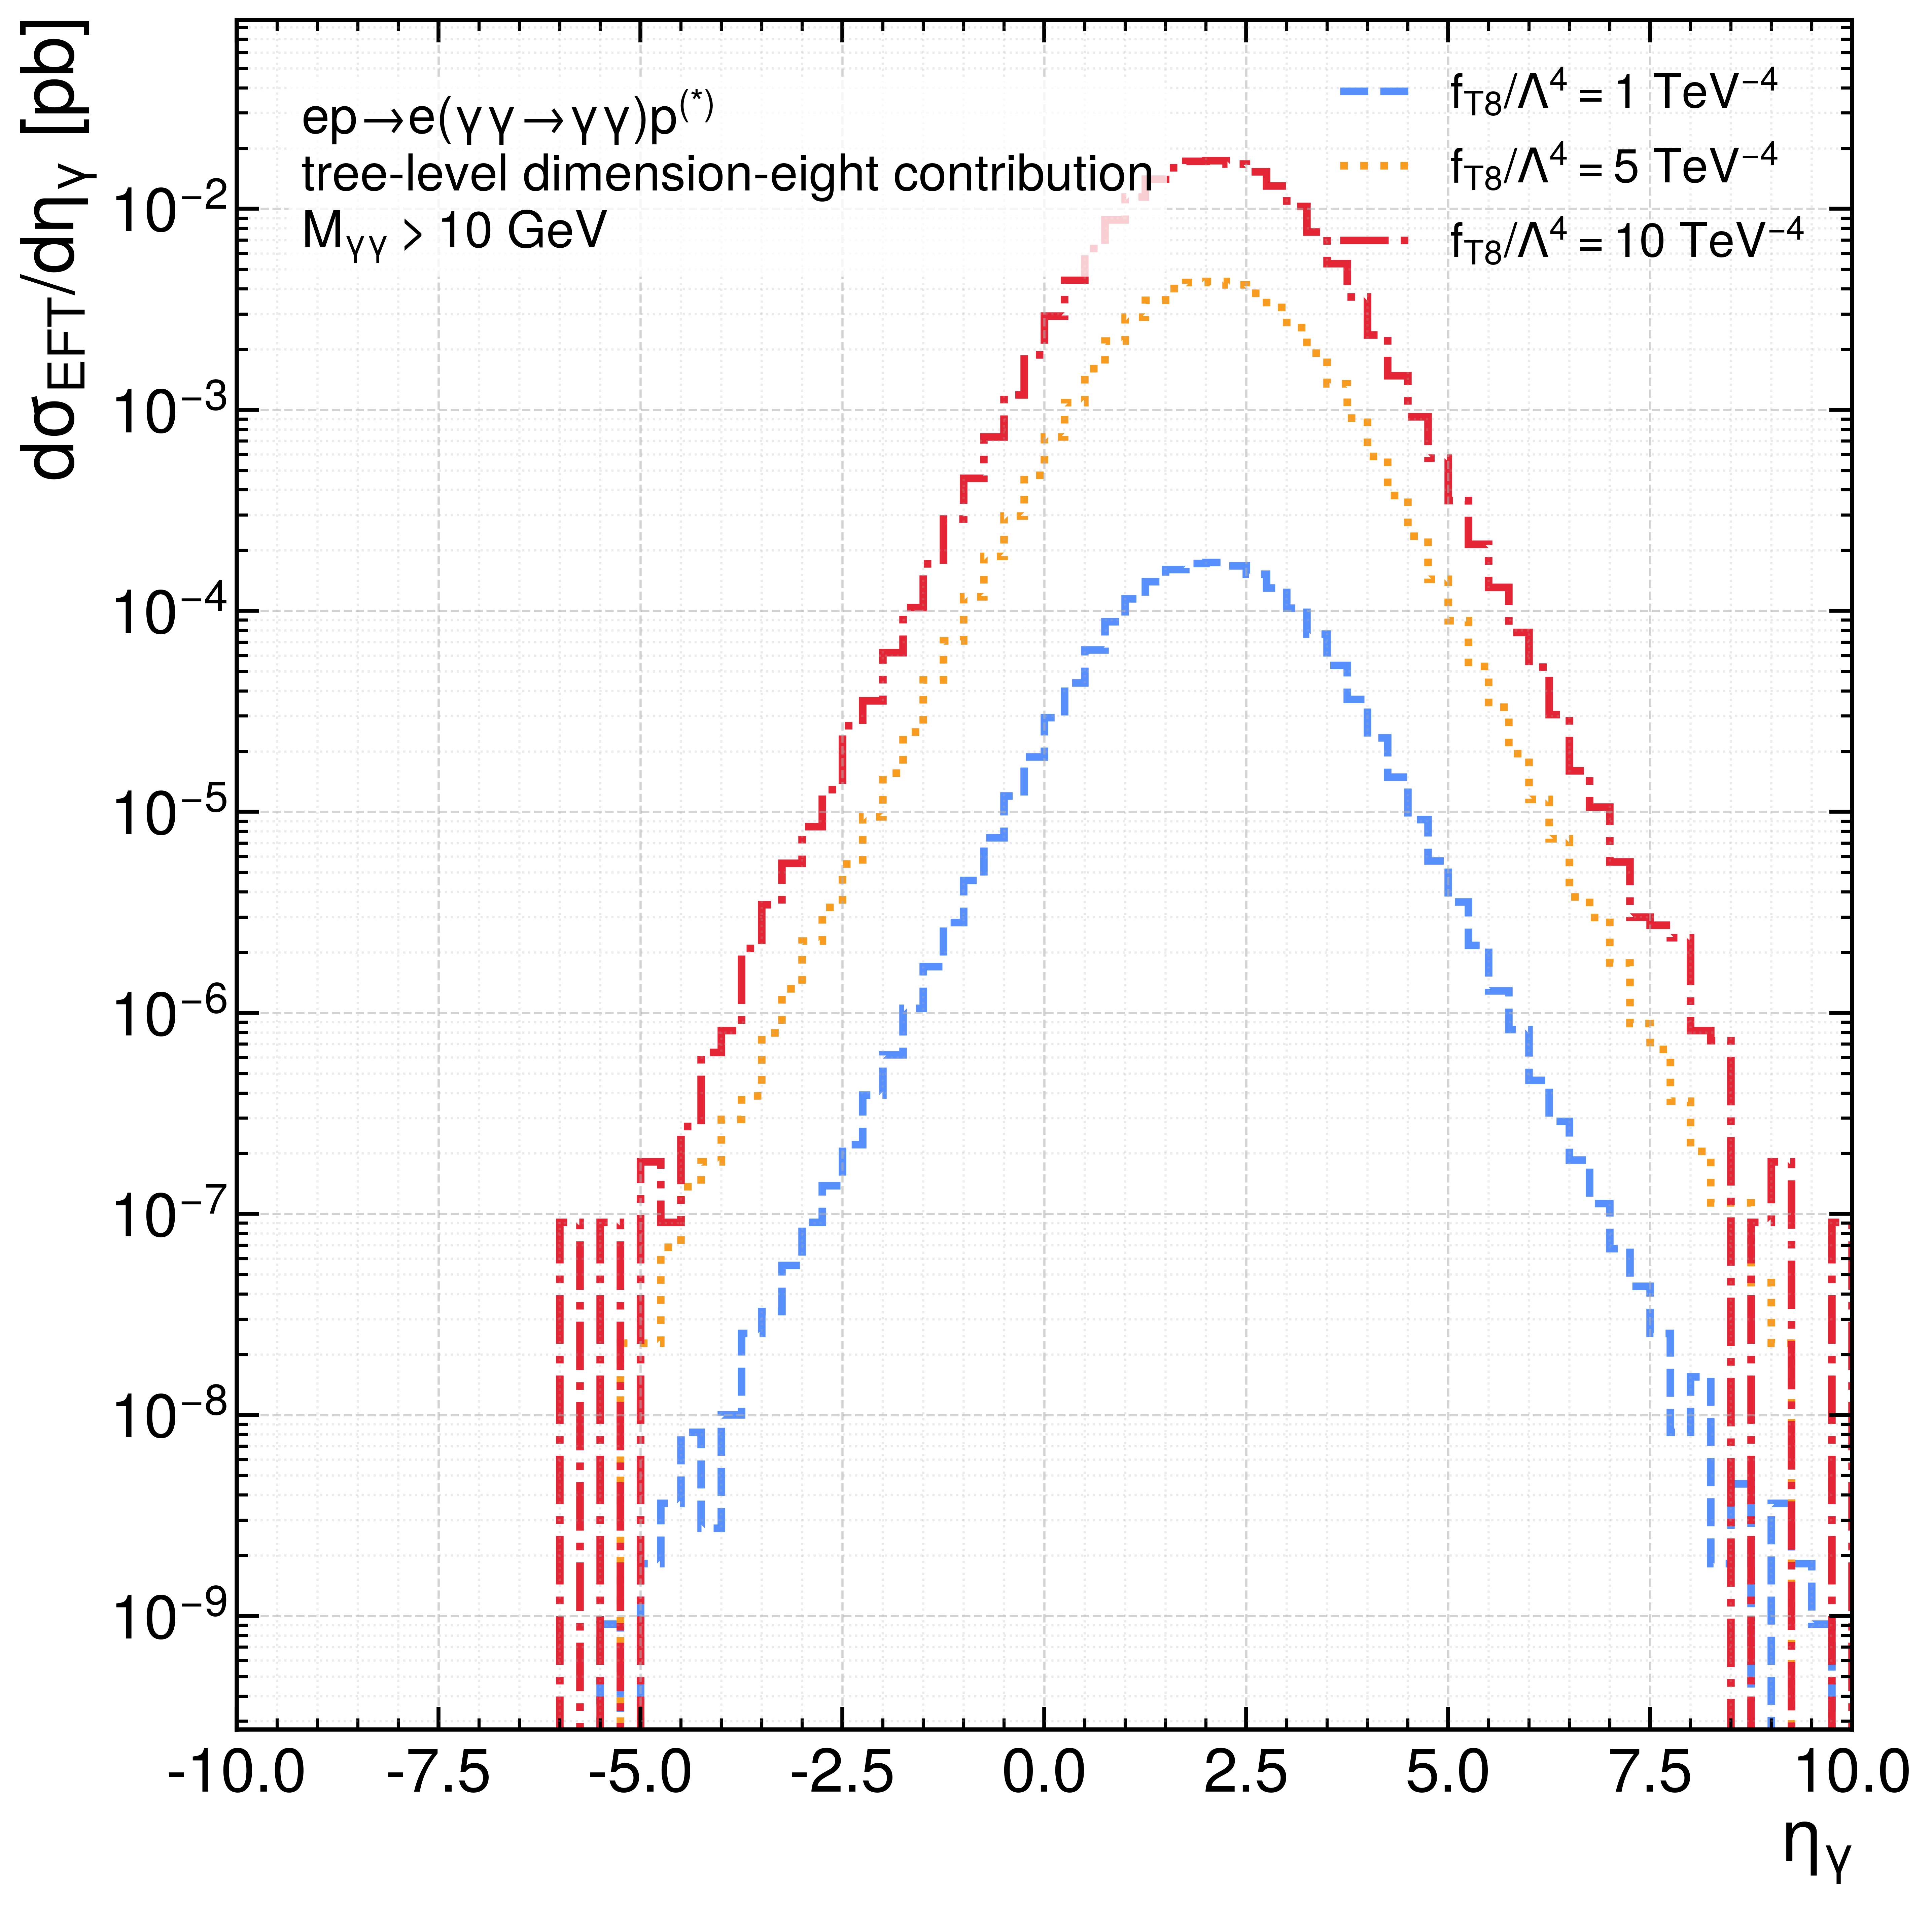

The file beside this chart, header and first rows:
observable, run_label, sigma_total_pb, generated_events, selected_events, bin_low, bin_high, bin_center, counts, dsigma_pb_per_unit
eta_gamma, run_06_fT8_1_TeV^-4, 2.275200000000e-04, 1000000, 1000000, -1.00000000e+01, -9.75000000e+00, -9.87500000e+00, 0, 0.000000000000e+00
eta_gamma, run_06_fT8_1_TeV^-4, 2.275200000000e-04, 1000000, 1000000, -9.75000000e+00, -9.50000000e+00, -9.62500000e+00, 0, 0.000000000000e+00
eta_gamma, run_06_fT8_1_TeV^-4, 2.275200000000e-04, 1000000, 1000000, -9.50000000e+00, -9.25000000e+00, -9.37500000e+00, 0, 0.000000000000e+00
eta_gamma, run_06_fT8_1_TeV^-4, 2.275200000000e-04, 1000000, 1000000, -9.25000000e+00, -9.00000000e+00, -9.12500000e+00, 0, 0.000000000000e+00
eta_gamma, run_06_fT8_1_TeV^-4, 2.275200000000e-04, 1000000, 1000000, -9.00000000e+00, -8.75000000e+00, -8.87500000e+00, 0, 0.000000000000e+00
eta_gamma, run_06_fT8_1_TeV^-4, 2.275200000000e-04, 1000000, 1000000, -8.75000000e+00, -8.50000000e+00, -8.62500000e+00, 0, 0.000000000000e+00
eta_gamma, run_06_fT8_1_TeV^-4, 2.275200000000e-04, 1000000, 1000000, -8.50000000e+00, -8.25000000e+00, -8.37500000e+00, 0, 0.000000000000e+00
eta_gamma, run_06_fT8_1_TeV^-4, 2.275200000000e-04, 1000000, 1000000, -8.25000000e+00, -8.00000000e+00, -8.12500000e+00, 0, 0.000000000000e+00
eta_gamma, run_06_fT8_1_TeV^-4, 2.275200000000e-04, 1000000, 1000000, -8.00000000e+00, -7.75000000e+00, -7.87500000e+00, 0, 0.000000000000e+00
eta_gamma, run_06_fT8_1_TeV^-4, 2.275200000000e-04, 1000000, 1000000, -7.75000000e+00, -7.50000000e+00, -7.62500000e+00, 0, 0.000000000000e+00
eta_gamma, run_06_fT8_1_TeV^-4, 2.275200000000e-04, 1000000, 1000000, -7.50000000e+00, -7.25000000e+00, -7.37500000e+00, 0, 0.000000000000e+00
eta_gamma, run_06_fT8_1_TeV^-4, 2.275200000000e-04, 1000000, 1000000, -7.25000000e+00, -7.00000000e+00, -7.12500000e+00, 0, 0.000000000000e+00
eta_gamma, run_06_fT8_1_TeV^-4, 2.275200000000e-04, 1000000, 1000000, -7.00000000e+00, -6.75000000e+00, -6.87500000e+00, 0, 0.000000000000e+00
eta_gamma, run_06_fT8_1_TeV^-4, 2.275200000000e-04, 1000000, 1000000, -6.75000000e+00, -6.50000000e+00, -6.62500000e+00, 0, 0.000000000000e+00
eta_gamma, run_06_fT8_1_TeV^-4, 2.275200000000e-04, 1000000, 1000000, -6.50000000e+00, -6.25000000e+00, -6.37500000e+00, 0, 0.000000000000e+00
eta_gamma, run_06_fT8_1_TeV^-4, 2.275200000000e-04, 1000000, 1000000, -6.25000000e+00, -6.00000000e+00, -6.12500000e+00, 0, 0.000000000000e+00
eta_gamma, run_06_fT8_1_TeV^-4, 2.275200000000e-04, 1000000, 1000000, -6.00000000e+00, -5.75000000e+00, -5.87500000e+00, 0, 0.000000000000e+00
eta_gamma, run_06_fT8_1_TeV^-4, 2.275200000000e-04, 1000000, 1000000, -5.75000000e+00, -5.50000000e+00, -5.62500000e+00, 0, 0.000000000000e+00
eta_gamma, run_06_fT8_1_TeV^-4, 2.275200000000e-04, 1000000, 1000000, -5.50000000e+00, -5.25000000e+00, -5.37500000e+00, 1, 9.100800000000e-10
eta_gamma, run_06_fT8_1_TeV^-4, 2.275200000000e-04, 1000000, 1000000, -5.25000000e+00, -5.00000000e+00, -5.12500000e+00, 0, 0.000000000000e+00
eta_gamma, run_06_fT8_1_TeV^-4, 2.275200000000e-04, 1000000, 1000000, -5.00000000e+00, -4.75000000e+00, -4.87500000e+00, 2, 1.820160000000e-09
eta_gamma, run_06_fT8_1_TeV^-4, 2.275200000000e-04, 1000000, 1000000, -4.75000000e+00, -4.50000000e+00, -4.62500000e+00, 4, 3.640320000000e-09
eta_gamma, run_06_fT8_1_TeV^-4, 2.275200000000e-04, 1000000, 1000000, -4.50000000e+00, -4.25000000e+00, -4.37500000e+00, 9, 8.190720000000e-09
eta_gamma, run_06_fT8_1_TeV^-4, 2.275200000000e-04, 1000000, 1000000, -4.25000000e+00, -4.00000000e+00, -4.12500000e+00, 3, 2.730240000000e-09
eta_gamma, run_06_fT8_1_TeV^-4, 2.275200000000e-04, 1000000, 1000000, -4.00000000e+00, -3.75000000e+00, -3.87500000e+00, 11, 1.001088000000e-08
eta_gamma, run_06_fT8_1_TeV^-4, 2.275200000000e-04, 1000000, 1000000, -3.75000000e+00, -3.50000000e+00, -3.62500000e+00, 28, 2.548224000000e-08
eta_gamma, run_06_fT8_1_TeV^-4, 2.275200000000e-04, 1000000, 1000000, -3.50000000e+00, -3.25000000e+00, -3.37500000e+00, 36, 3.276288000000e-08
eta_gamma, run_06_fT8_1_TeV^-4, 2.275200000000e-04, 1000000, 1000000, -3.25000000e+00, -3.00000000e+00, -3.12500000e+00, 61, 5.551488000000e-08
eta_gamma, run_06_fT8_1_TeV^-4, 2.275200000000e-04, 1000000, 1000000, -3.00000000e+00, -2.75000000e+00, -2.87500000e+00, 100, 9.100800000000e-08
eta_gamma, run_06_fT8_1_TeV^-4, 2.275200000000e-04, 1000000, 1000000, -2.75000000e+00, -2.50000000e+00, -2.62500000e+00, 152, 1.383321600000e-07
eta_gamma, run_06_fT8_1_TeV^-4, 2.275200000000e-04, 1000000, 1000000, -2.50000000e+00, -2.25000000e+00, -2.37500000e+00, 243, 2.211494400000e-07
eta_gamma, run_06_fT8_1_TeV^-4, 2.275200000000e-04, 1000000, 1000000, -2.25000000e+00, -2.00000000e+00, -2.12500000e+00, 428, 3.895142400000e-07
eta_gamma, run_06_fT8_1_TeV^-4, 2.275200000000e-04, 1000000, 1000000, -2.00000000e+00, -1.75000000e+00, -1.87500000e+00, 681, 6.197644800000e-07
eta_gamma, run_06_fT8_1_TeV^-4, 2.275200000000e-04, 1000000, 1000000, -1.75000000e+00, -1.50000000e+00, -1.62500000e+00, 1161, 1.056602880000e-06
eta_gamma, run_06_fT8_1_TeV^-4, 2.275200000000e-04, 1000000, 1000000, -1.50000000e+00, -1.25000000e+00, -1.37500000e+00, 1866, 1.698209280000e-06
eta_gamma, run_06_fT8_1_TeV^-4, 2.275200000000e-04, 1000000, 1000000, -1.25000000e+00, -1.00000000e+00, -1.12500000e+00, 3097, 2.818517760000e-06
eta_gamma, run_06_fT8_1_TeV^-4, 2.275200000000e-04, 1000000, 1000000, -1.00000000e+00, -7.50000000e-01, -8.75000000e-01, 5021, 4.569511680000e-06
eta_gamma, run_06_fT8_1_TeV^-4, 2.275200000000e-04, 1000000, 1000000, -7.50000000e-01, -5.00000000e-01, -6.25000000e-01, 8187, 7.450824960000e-06
eta_gamma, run_06_fT8_1_TeV^-4, 2.275200000000e-04, 1000000, 1000000, -5.00000000e-01, -2.50000000e-01, -3.75000000e-01, 13174, 1.198939392000e-05
eta_gamma, run_06_fT8_1_TeV^-4, 2.275200000000e-04, 1000000, 1000000, -2.50000000e-01, 0.00000000e+00, -1.25000000e-01, 20658, 1.880043264000e-05
eta_gamma, run_06_fT8_1_TeV^-4, 2.275200000000e-04, 1000000, 1000000, 0.00000000e+00, 2.50000000e-01, 1.25000000e-01, 32387, 2.947476096000e-05
eta_gamma, run_06_fT8_1_TeV^-4, 2.275200000000e-04, 1000000, 1000000, 2.50000000e-01, 5.00000000e-01, 3.75000000e-01, 48117, 4.379031936000e-05
eta_gamma, run_06_fT8_1_TeV^-4, 2.275200000000e-04, 1000000, 1000000, 5.00000000e-01, 7.50000000e-01, 6.25000000e-01, 70286, 6.396588288000e-05
eta_gamma, run_06_fT8_1_TeV^-4, 2.275200000000e-04, 1000000, 1000000, 7.50000000e-01, 1.00000000e+00, 8.75000000e-01, 97280, 8.853258240000e-05
eta_gamma, run_06_fT8_1_TeV^-4, 2.275200000000e-04, 1000000, 1000000, 1.00000000e+00, 1.25000000e+00, 1.12500000e+00, 126197, 1.148493657600e-04
eta_gamma, run_06_fT8_1_TeV^-4, 2.275200000000e-04, 1000000, 1000000, 1.25000000e+00, 1.50000000e+00, 1.37500000e+00, 153968, 1.401231974400e-04
eta_gamma, run_06_fT8_1_TeV^-4, 2.275200000000e-04, 1000000, 1000000, 1.50000000e+00, 1.75000000e+00, 1.62500000e+00, 176720, 1.608293376000e-04
eta_gamma, run_06_fT8_1_TeV^-4, 2.275200000000e-04, 1000000, 1000000, 1.75000000e+00, 2.00000000e+00, 1.87500000e+00, 189345, 1.723190976000e-04
eta_gamma, run_06_fT8_1_TeV^-4, 2.275200000000e-04, 1000000, 1000000, 2.00000000e+00, 2.25000000e+00, 2.12500000e+00, 191508, 1.742876006400e-04
eta_gamma, run_06_fT8_1_TeV^-4, 2.275200000000e-04, 1000000, 1000000, 2.25000000e+00, 2.50000000e+00, 2.37500000e+00, 184356, 1.677787084800e-04
eta_gamma, run_06_fT8_1_TeV^-4, 2.275200000000e-04, 1000000, 1000000, 2.50000000e+00, 2.75000000e+00, 2.62500000e+00, 167565, 1.524975552000e-04
eta_gamma, run_06_fT8_1_TeV^-4, 2.275200000000e-04, 1000000, 1000000, 2.75000000e+00, 3.00000000e+00, 2.87500000e+00, 142716, 1.298829772800e-04
eta_gamma, run_06_fT8_1_TeV^-4, 2.275200000000e-04, 1000000, 1000000, 3.00000000e+00, 3.25000000e+00, 3.12500000e+00, 113180, 1.030028544000e-04
eta_gamma, run_06_fT8_1_TeV^-4, 2.275200000000e-04, 1000000, 1000000, 3.25000000e+00, 3.50000000e+00, 3.37500000e+00, 84098, 7.653590784000e-05
eta_gamma, run_06_fT8_1_TeV^-4, 2.275200000000e-04, 1000000, 1000000, 3.50000000e+00, 3.75000000e+00, 3.62500000e+00, 58959, 5.365740672000e-05
eta_gamma, run_06_fT8_1_TeV^-4, 2.275200000000e-04, 1000000, 1000000, 3.75000000e+00, 4.00000000e+00, 3.87500000e+00, 39947, 3.635496576000e-05
eta_gamma, run_06_fT8_1_TeV^-4, 2.275200000000e-04, 1000000, 1000000, 4.00000000e+00, 4.25000000e+00, 4.12500000e+00, 25737, 2.342272896000e-05
eta_gamma, run_06_fT8_1_TeV^-4, 2.275200000000e-04, 1000000, 1000000, 4.25000000e+00, 4.50000000e+00, 4.37500000e+00, 16377, 1.490438016000e-05
eta_gamma, run_06_fT8_1_TeV^-4, 2.275200000000e-04, 1000000, 1000000, 4.50000000e+00, 4.75000000e+00, 4.62500000e+00, 10087, 9.179976960000e-06
eta_gamma, run_06_fT8_1_TeV^-4, 2.275200000000e-04, 1000000, 1000000, 4.75000000e+00, 5.00000000e+00, 4.87500000e+00, 6280, 5.715302400000e-06
... 180 more rows
